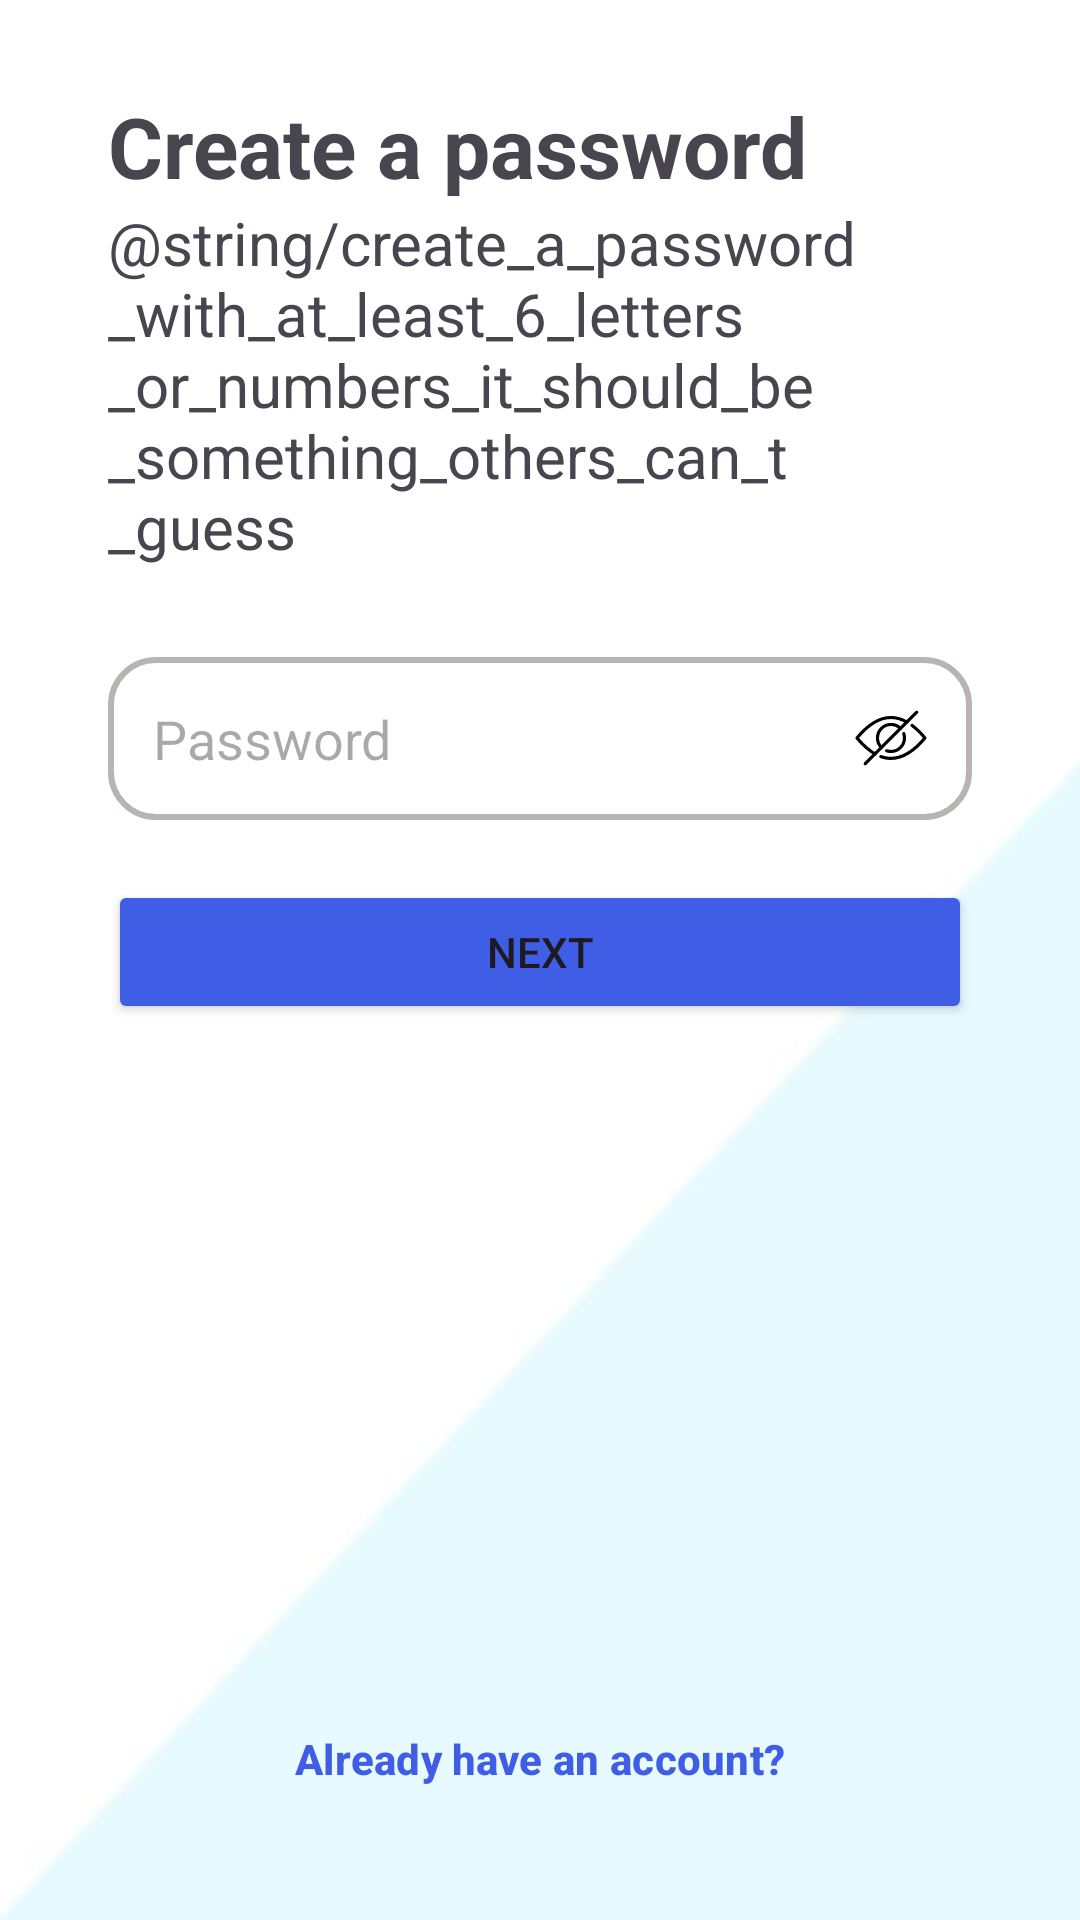

Produce the Android XML layout that renders to this screen, including the resource entries it uses.
<!-- AndroidManifest.xml: application theme Theme.Instagramapp -->
<!-- res/layout/fragment_password.xml -->
<?xml version="1.0" encoding="utf-8"?>
<androidx.constraintlayout.widget.ConstraintLayout xmlns:android="http://schemas.android.com/apk/res/android"
    xmlns:tools="http://schemas.android.com/tools"
    android:layout_width="match_parent"
    android:layout_height="match_parent"
    xmlns:app="http://schemas.android.com/apk/res-auto"
    tools:context=".PasswordFragment"
    android:background="@drawable/login_background">


    <ImageButton
        android:id="@+id/btnBack"
        android:layout_width="wrap_content"
        android:layout_height="wrap_content"
        android:background="@color/white"
        android:contentDescription="@string/back"
        android:padding="15dp"
        android:src="@drawable/back_button"
        app:layout_constraintStart_toStartOf="parent"
        app:layout_constraintTop_toTopOf="parent" />

    <TextView
        android:id="@+id/txtCreatePassword"
        android:layout_width="0dp"
        android:layout_height="wrap_content"
        android:text="@string/create_a_password"
        android:textSize="28sp"
        android:textStyle="bold"
        app:layout_constraintEnd_toEndOf="@id/guideline2"
        app:layout_constraintStart_toStartOf="@id/guideline"
        app:layout_constraintTop_toBottomOf="@+id/btnBack"
        />
    <TextView
        android:id="@+id/txtCreatePasswordExplanation"
        android:layout_width="0dp"
        android:layout_height="wrap_content"
        android:textSize="20sp"
        android:text="@string/create_a_password_with_at_least_6_letters_or_numbers_it_should_be_something_others_can_t_guess"
        app:layout_constraintEnd_toEndOf="@id/guideline2"
        app:layout_constraintStart_toStartOf="@id/guideline"
        app:layout_constraintTop_toBottomOf="@+id/txtCreatePassword"
        />

    <EditText
        android:id="@+id/edtPassword"
        android:layout_width="0dp"
        android:layout_height="wrap_content"
        android:layout_marginTop="30dp"
        android:autofillHints="name"
        android:background="@drawable/login_edit_background"
        android:hint="@string/password"
        android:inputType="textPassword"
        android:padding="15dp"
        android:drawableEnd="@drawable/hide"
        app:layout_constraintEnd_toEndOf="@id/guideline2"
        app:layout_constraintStart_toStartOf="@id/guideline"
        app:layout_constraintTop_toBottomOf="@+id/txtCreatePasswordExplanation" />

    <Button
        android:id="@+id/btnNext"
        android:layout_width="0dp"
        android:layout_height="wrap_content"
        android:layout_marginTop="20dp"
        android:backgroundTint="@color/blue"
        android:text="@string/next"
        app:layout_constraintEnd_toEndOf="@id/guideline2"
        app:layout_constraintStart_toStartOf="@id/guideline"
        app:layout_constraintTop_toBottomOf="@+id/edtPassword" />

    <Button
        android:id="@+id/btnText"
        style="@style/Widget.Material3.Button.TextButton"
        android:layout_width="wrap_content"
        android:layout_height="wrap_content"
        android:text="@string/already_have_an_account"
        android:textColor="@color/blue"
        android:textStyle="bold"
        app:layout_constraintVertical_bias="0.95"
        app:layout_constraintBottom_toBottomOf="parent"
        app:layout_constraintEnd_toEndOf="@id/guideline2"
        app:layout_constraintStart_toStartOf="@id/guideline"
        app:layout_constraintTop_toTopOf="parent"></Button>
    <androidx.constraintlayout.widget.Guideline
        android:id="@+id/guideline"
        android:layout_width="wrap_content"
        android:layout_height="wrap_content"
        android:orientation="vertical"
        app:layout_constraintGuide_percent="0.1" />

    <androidx.constraintlayout.widget.Guideline
        android:id="@+id/guideline2"
        android:layout_width="wrap_content"
        android:layout_height="wrap_content"
        android:orientation="vertical"
        app:layout_constraintGuide_percent="0.9" />

</androidx.constraintlayout.widget.ConstraintLayout>
<!-- resources referenced by this layout -->
<resources>
  <color name="blue">#405DE6</color>
  <color name="white">#FFFFFFFF</color>
  <!-- drawable hide: vector/xml drawable (drawable, 3148 chars, omitted) -->
  <!-- drawable login_background: jpg bitmap (drawable, 16957 bytes) -->
  <!-- drawable login_edit_background (drawable) -->
  <?xml version="1.0" encoding="utf-8"?>
  <shape xmlns:android="http://schemas.android.com/apk/res/android">
      <stroke android:width="2dp" android:color="@color/grey"/>
      <corners android:radius="15dp"/>
  </shape>
  <string name="already_have_an_account">Already have an account?</string>
  <string name="back">back</string>
  <string name="create_a_password">Create a password</string>
  <string name="next">Next</string>
  <string name="password">Password</string>
  <style name="Theme.Instagramapp" parent="Base.Theme.Instagramapp" />
  <color name="grey">#B8B4B4</color>
  <style name="Base.Theme.Instagramapp" parent="Theme.Material3.DayNight.NoActionBar">
          
          
      </style>
</resources>
